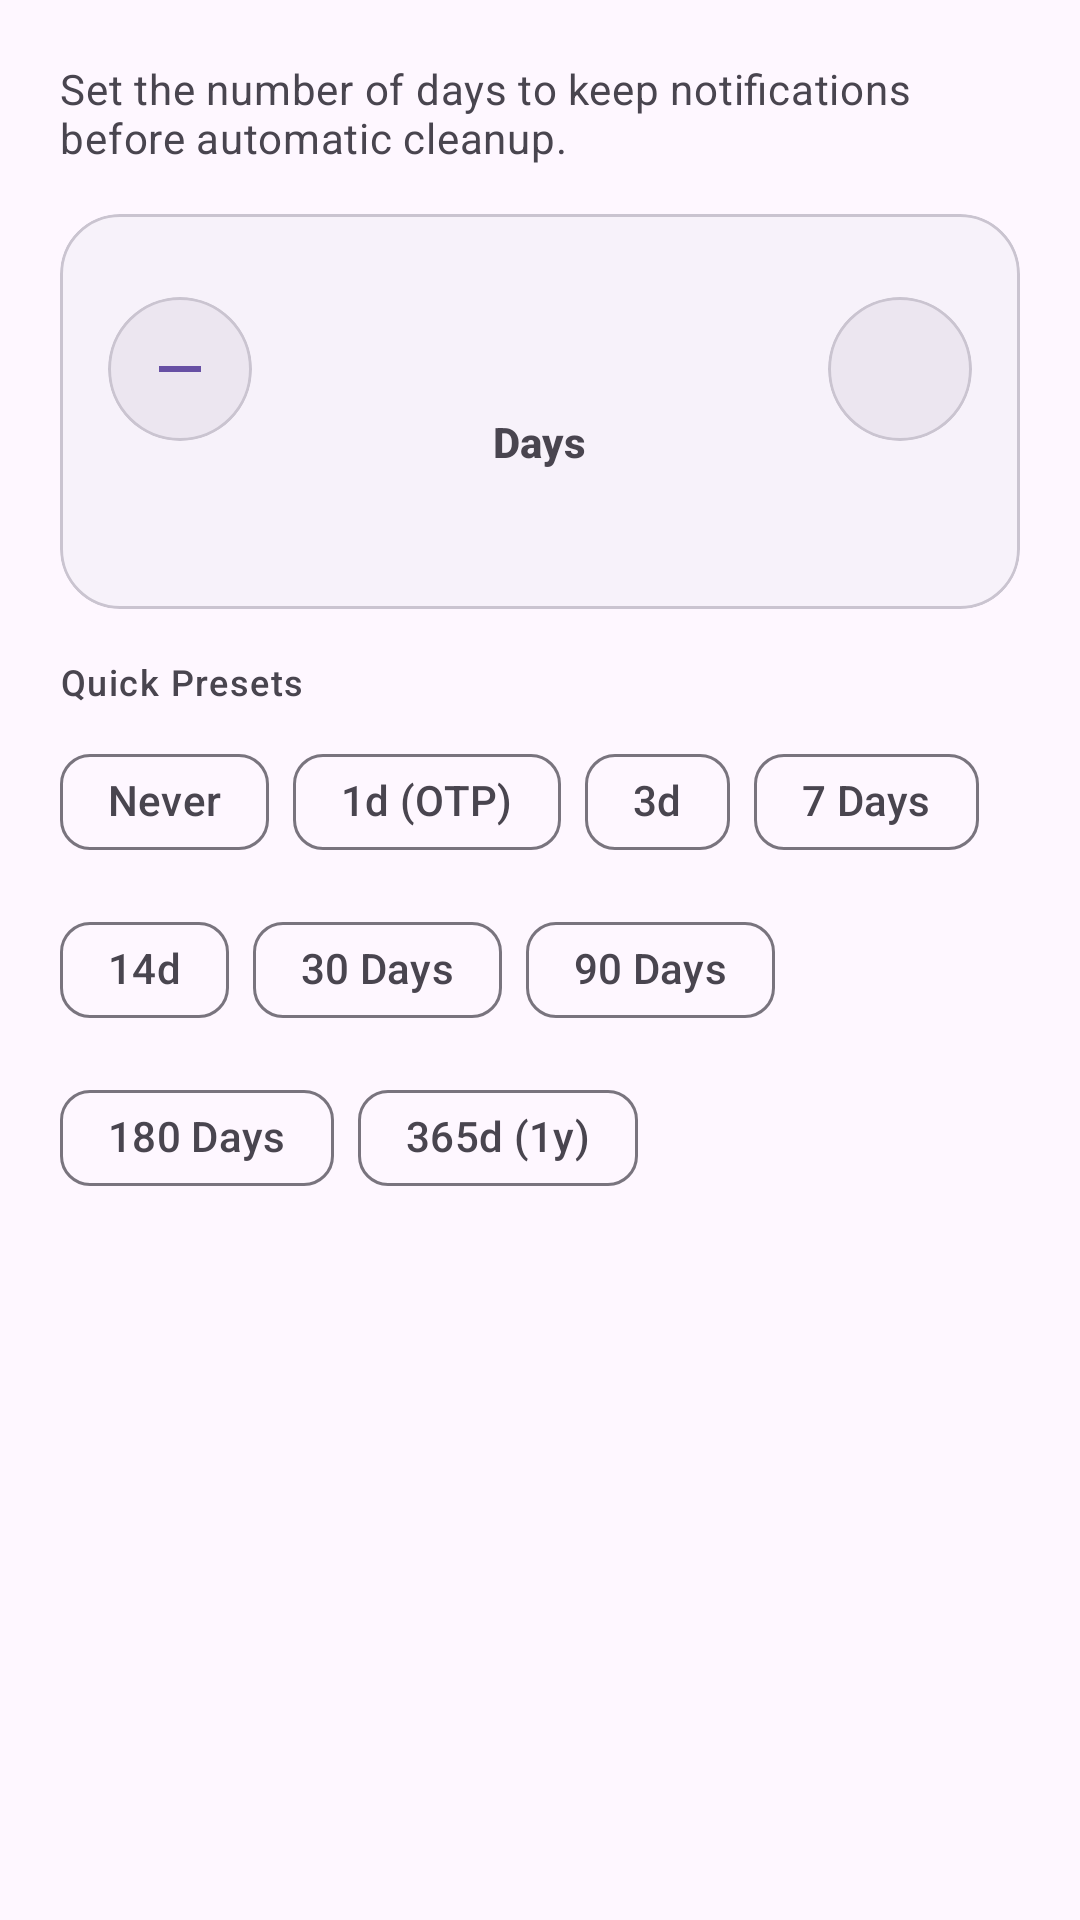

Here is an Android app screen rendered from its layout file. Give the layout XML and the strings, colors and styles it references.
<!-- AndroidManifest.xml: application theme Theme.NotiVault -->
<!-- res/layout/dialog_custom_auto_delete_days.xml -->
<?xml version="1.0" encoding="utf-8"?>
<LinearLayout xmlns:android="http://schemas.android.com/apk/res/android"
    xmlns:app="http://schemas.android.com/apk/res-auto"
    xmlns:tools="http://schemas.android.com/tools"
    android:layout_width="match_parent"
    android:layout_height="wrap_content"
    android:orientation="vertical"
    android:padding="20dp">

    
    <TextView
        android:layout_width="match_parent"
        android:layout_height="wrap_content"
        android:text="@string/dialog_custom_days_desc"
        android:textAppearance="@style/TextAppearance.Material3.BodyMedium"
        android:textColor="?attr/colorOnSurfaceVariant"
        android:layout_marginBottom="16dp" />

    
    <com.google.android.material.card.MaterialCardView
        android:layout_width="match_parent"
        android:layout_height="wrap_content"
        app:cardCornerRadius="20dp"
        app:cardElevation="0dp"
        app:strokeWidth="1dp"
        app:strokeColor="?attr/colorOutlineVariant"
        app:cardBackgroundColor="?attr/colorSurfaceContainerLow"
        android:layout_marginBottom="16dp">

        <LinearLayout
            android:layout_width="match_parent"
            android:layout_height="wrap_content"
            android:orientation="vertical"
            android:gravity="center"
            android:paddingVertical="18dp"
            android:paddingHorizontal="16dp">

            <LinearLayout
                android:layout_width="match_parent"
                android:layout_height="wrap_content"
                android:orientation="horizontal"
                android:gravity="center">

                
                <com.google.android.material.card.MaterialCardView
                    android:id="@+id/card_minus_days"
                    android:layout_width="48dp"
                    android:layout_height="48dp"
                    app:cardCornerRadius="24dp"
                    app:cardElevation="0dp"
                    app:strokeWidth="1dp"
                    app:strokeColor="?attr/colorOutlineVariant"
                    app:cardBackgroundColor="?attr/colorSurfaceContainerHigh"
                    android:foreground="?attr/selectableItemBackground">

                    <ImageView
                        android:id="@+id/btn_minus_days"
                        android:layout_width="24dp"
                        android:layout_height="24dp"
                        android:layout_gravity="center"
                        android:src="@drawable/ic_remove"
                        app:tint="?attr/colorPrimary"
                        android:importantForAccessibility="no" />

                </com.google.android.material.card.MaterialCardView>

                
                <LinearLayout
                    android:layout_width="0dp"
                    android:layout_height="wrap_content"
                    android:layout_weight="1"
                    android:orientation="vertical"
                    android:gravity="center"
                    android:layout_marginHorizontal="12dp">

                    <com.google.android.material.textfield.TextInputEditText
                        android:id="@+id/et_custom_days"
                        android:layout_width="match_parent"
                        android:layout_height="wrap_content"
                        android:background="@android:color/transparent"
                        android:gravity="center"
                        android:inputType="number"
                        android:maxLength="4"
                        tools:text="7"
                        android:textAppearance="@style/TextAppearance.Material3.DisplaySmall"
                        android:textColor="?attr/colorPrimary"
                        android:textStyle="bold" />

                    <TextView
                        android:id="@+id/tv_days_unit"
                        android:layout_width="wrap_content"
                        android:layout_height="wrap_content"
                        android:text="@string/dialog_custom_days_unit"
                        android:textAppearance="@style/TextAppearance.Material3.LabelLarge"
                        android:textColor="?attr/colorOnSurfaceVariant"
                        android:textStyle="bold" />

                </LinearLayout>

                
                <com.google.android.material.card.MaterialCardView
                    android:id="@+id/card_plus_days"
                    android:layout_width="48dp"
                    android:layout_height="48dp"
                    app:cardCornerRadius="24dp"
                    app:cardElevation="0dp"
                    app:strokeWidth="1dp"
                    app:strokeColor="?attr/colorOutlineVariant"
                    app:cardBackgroundColor="?attr/colorSurfaceContainerHigh"
                    android:foreground="?attr/selectableItemBackground">

                    <ImageView
                        android:id="@+id/btn_plus_days"
                        android:layout_width="24dp"
                        android:layout_height="24dp"
                        android:layout_gravity="center"
                        android:src="@drawable/ic_add"
                        app:tint="?attr/colorPrimary"
                        android:importantForAccessibility="no" />

                </com.google.android.material.card.MaterialCardView>

            </LinearLayout>

            
            <TextView
                android:id="@+id/tv_retention_live_summary"
                android:layout_width="wrap_content"
                android:layout_height="wrap_content"
                android:layout_marginTop="12dp"
                android:gravity="center"
                android:textAppearance="@style/TextAppearance.Material3.BodySmall"
                android:textColor="?attr/colorOnSurfaceVariant"
                tools:text="Notifications older than 7 days will be deleted" />

        </LinearLayout>

    </com.google.android.material.card.MaterialCardView>

    
    <TextView
        android:layout_width="match_parent"
        android:layout_height="wrap_content"
        android:text="@string/dialog_quick_presets"
        android:textAppearance="@style/TextAppearance.Material3.LabelMedium"
        android:textColor="?attr/colorOnSurfaceVariant"
        android:layout_marginBottom="8dp" />

    <com.google.android.material.chip.ChipGroup
        android:id="@+id/chip_group_presets"
        android:layout_width="match_parent"
        android:layout_height="wrap_content">

        <com.google.android.material.chip.Chip
            android:id="@+id/chip_preset_never"
            android:layout_width="wrap_content"
            android:layout_height="wrap_content"
            android:text="@string/never"
            app:chipCornerRadius="10dp"
            style="@style/Widget.Material3.Chip.Suggestion" />

        <com.google.android.material.chip.Chip
            android:id="@+id/chip_preset_1"
            android:layout_width="wrap_content"
            android:layout_height="wrap_content"
            android:text="1d (OTP)"
            app:chipCornerRadius="10dp"
            style="@style/Widget.Material3.Chip.Suggestion" />

        <com.google.android.material.chip.Chip
            android:id="@+id/chip_preset_3"
            android:layout_width="wrap_content"
            android:layout_height="wrap_content"
            android:text="3d"
            app:chipCornerRadius="10dp"
            style="@style/Widget.Material3.Chip.Suggestion" />

        <com.google.android.material.chip.Chip
            android:id="@+id/chip_preset_7"
            android:layout_width="wrap_content"
            android:layout_height="wrap_content"
            android:text="@string/preset_7_days"
            app:chipCornerRadius="10dp"
            style="@style/Widget.Material3.Chip.Suggestion" />

        <com.google.android.material.chip.Chip
            android:id="@+id/chip_preset_14"
            android:layout_width="wrap_content"
            android:layout_height="wrap_content"
            android:text="14d"
            app:chipCornerRadius="10dp"
            style="@style/Widget.Material3.Chip.Suggestion" />

        <com.google.android.material.chip.Chip
            android:id="@+id/chip_preset_30"
            android:layout_width="wrap_content"
            android:layout_height="wrap_content"
            android:text="@string/preset_30_days"
            app:chipCornerRadius="10dp"
            style="@style/Widget.Material3.Chip.Suggestion" />

        <com.google.android.material.chip.Chip
            android:id="@+id/chip_preset_90"
            android:layout_width="wrap_content"
            android:layout_height="wrap_content"
            android:text="@string/preset_90_days"
            app:chipCornerRadius="10dp"
            style="@style/Widget.Material3.Chip.Suggestion" />

        <com.google.android.material.chip.Chip
            android:id="@+id/chip_preset_180"
            android:layout_width="wrap_content"
            android:layout_height="wrap_content"
            android:text="@string/preset_180_days"
            app:chipCornerRadius="10dp"
            style="@style/Widget.Material3.Chip.Suggestion" />

        <com.google.android.material.chip.Chip
            android:id="@+id/chip_preset_365"
            android:layout_width="wrap_content"
            android:layout_height="wrap_content"
            android:text="365d (1y)"
            app:chipCornerRadius="10dp"
            style="@style/Widget.Material3.Chip.Suggestion" />

    </com.google.android.material.chip.ChipGroup>

</LinearLayout>
<!-- resources referenced by this layout -->
<resources>
  <!-- drawable ic_remove (drawable) -->
  <vector xmlns:android="http://schemas.android.com/apk/res/android"
      android:width="24dp"
      android:height="24dp"
      android:viewportWidth="24"
      android:viewportHeight="24">
    <path
        android:fillColor="#FFFFFFFF"
        android:pathData="M19,13H5v-2h14v2z"/>
  </vector>
  <string name="dialog_custom_days_desc">Set the number of days to keep notifications before automatic cleanup.</string>
  <string name="dialog_custom_days_unit">Days</string>
  <string name="dialog_quick_presets">Quick Presets</string>
  <string name="never">Never</string>
  <string name="preset_180_days">180 Days</string>
  <string name="preset_30_days">30 Days</string>
  <string name="preset_7_days">7 Days</string>
  <string name="preset_90_days">90 Days</string>
  <style name="Theme.NotiVault" parent="Theme.Material3.DayNight.NoActionBar">
          <item name="android:windowSoftInputMode">adjustResize</item>
          <item name="android:statusBarColor">@android:color/transparent</item>
          <item name="android:navigationBarColor">@android:color/transparent</item>
          <item name="android:windowLightStatusBar">true</item>
          <item name="preferenceTheme">@style/PreferenceThemeOverlay</item>
          <item name="switchStyle">@style/Widget.Material3.CompoundButton.Switch</item>
          <item name="android:switchStyle">@style/Widget.Material3.CompoundButton.Switch</item>
      </style>
</resources>
